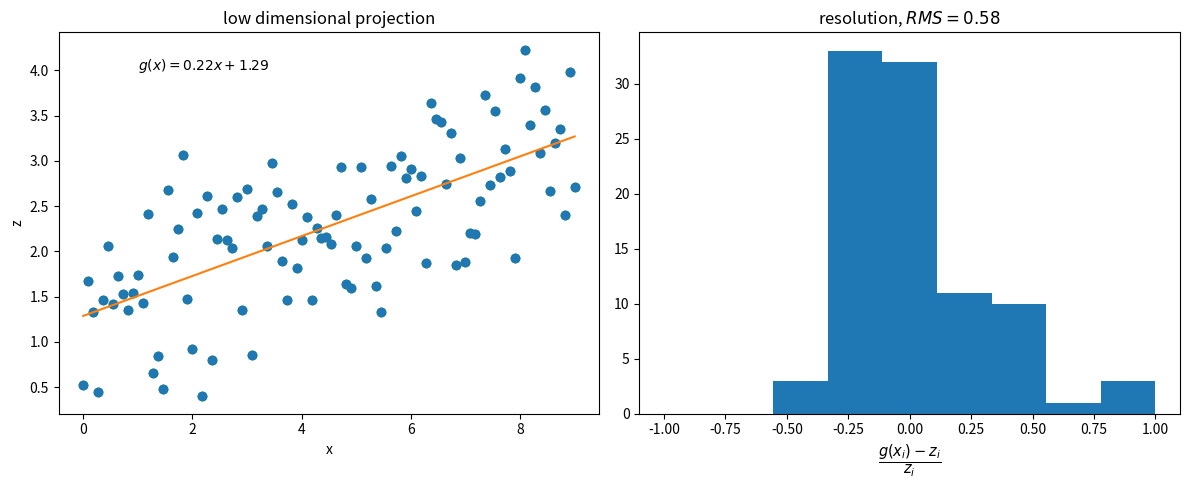

Write Python code to recreate this figure.
#!/usr/bin/env python

from __future__ import print_function

import matplotlib.pyplot as plt
import numpy as np
from scipy import stats
from mpl_toolkits.mplot3d import Axes3D

def f(x, y):
    return 0.3*x + 0.2*y

# deterministic random number generation
np.random.seed(seed=0)
xs = np.linspace(0,9,100)
ys = np.random.uniform(0,9,100)
es = np.random.randn(100)
# equation: z = 0.3x + 0.2y
zs = f(xs, ys) + 0.4*es

fig = plt.figure(figsize=(12,5))
ax = fig.add_subplot(1,2,1)
ax.scatter(xs, zs, color='green')
# Generated linear fit
slope, intercept, r_value, p_value, std_err = stats.linregress(xs,zs)
line = slope*xs + intercept
plt.plot(xs,zs,'o', xs, line)
ax.set_xlabel('x')
ax.set_ylabel('z')
ax.set_title('low dimensional projection')
ax.text(1,4,r'$g(x)={:3.2f}x+{:3.2f}$'.format(slope, intercept))

ax2 = fig.add_subplot(1,2,2)
dd = (line-zs)/zs
plt.hist(dd, bins=np.linspace(-1,1,10))
ax2.set_xlabel(r'$\frac{g(x_i)-z_i}{z_i}$', fontsize=15)
ax2.set_title(r'resolution, $RMS={:3.2f}$'.format(np.std(dd)))

plt.tight_layout()
plt.show()